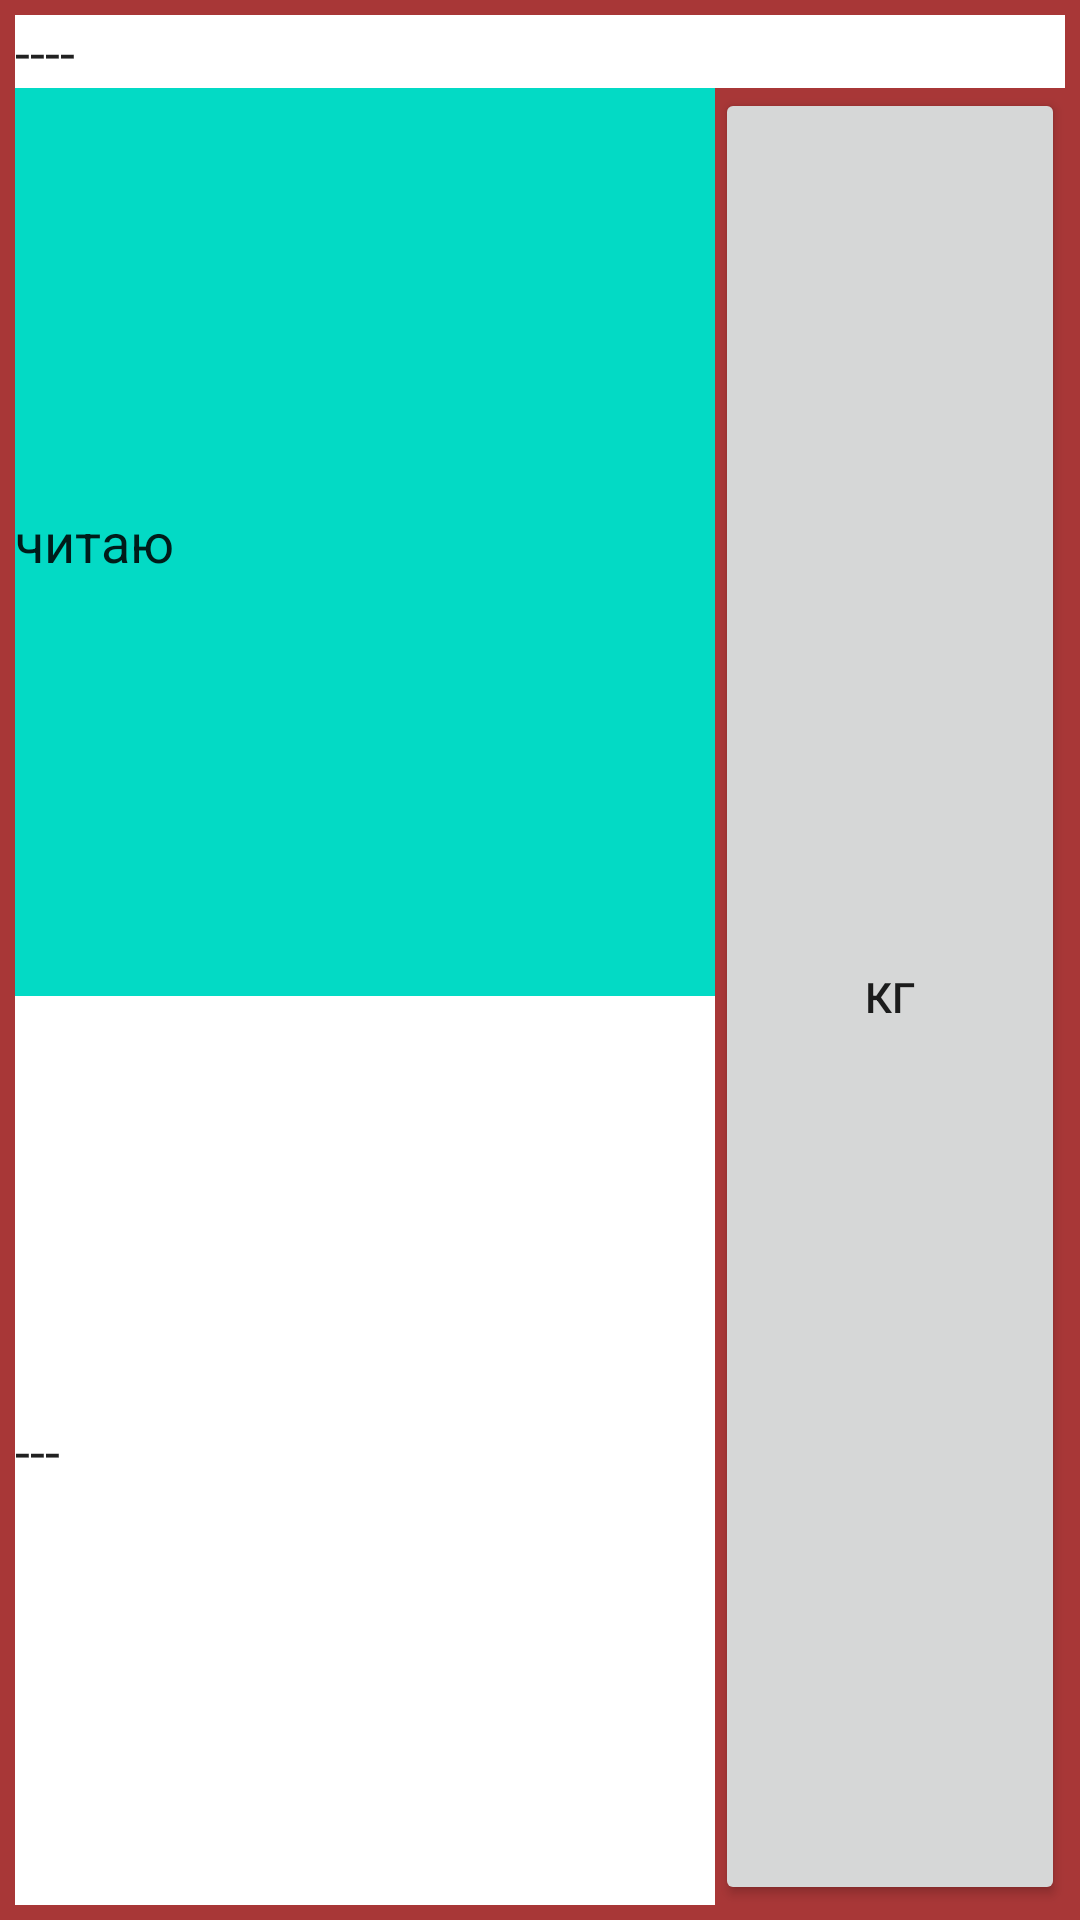

Produce the Android XML layout that renders to this screen, including the resource entries it uses.
<!-- AndroidManifest.xml: application theme Theme.Manager_pneumo -->
<!-- res/layout/layout_reading.xml -->
<?xml version="1.0" encoding="utf-8"?>
<LinearLayout xmlns:android="http://schemas.android.com/apk/res/android"
    android:layout_width="match_parent"
    android:layout_height="match_parent"
    android:background="#A83737"
    android:orientation="vertical"
    android:padding="5dp"
    android:paddingStart="5dp"
    android:paddingLeft="5dp"
    android:paddingTop="5dp"
    android:paddingEnd="5dp"
    android:paddingRight="5dp"
    android:paddingBottom="5dp">

    <EditText
        android:id="@+id/pneumo_title"
        android:layout_width="match_parent"
        android:layout_height="wrap_content"
        android:background="@color/white"
        android:clickable="false"
        android:editable="false"
        android:ems="10"
        android:inputType="none"
        android:text="----" />

    <LinearLayout
        android:layout_width="match_parent"
        android:layout_height="wrap_content"
        android:layout_weight="1"
        android:orientation="horizontal">

        <LinearLayout
            android:layout_width="match_parent"
            android:layout_height="match_parent"
            android:layout_weight="1"
            android:orientation="vertical">

            <EditText
                android:id="@+id/actual_value"
                android:layout_width="match_parent"
                android:layout_height="wrap_content"
                android:layout_weight="1"
                android:background="@color/teal_200"
                android:editable="false"
                android:ems="10"
                android:inputType="none"
                android:text="читаю" />

            <EditText
                android:id="@+id/target_value"
                android:layout_width="match_parent"
                android:layout_height="wrap_content"
                android:layout_weight="1"
                android:background="@color/white"
                android:editable="true"
                android:ems="10"
                android:inputType="number|numberDecimal"
                android:text="---" />
        </LinearLayout>

        <Button
            android:id="@+id/button2"
            android:layout_width="match_parent"
            android:layout_height="match_parent"
            android:layout_weight="2"
            android:text="кг"
            android:visibility="visible" />
    </LinearLayout>

</LinearLayout>
<!-- resources referenced by this layout -->
<resources>
  <style name="Theme.Manager_pneumo" parent="Theme.MaterialComponents.DayNight.DarkActionBar">
          
          <item name="colorPrimary">@color/purple_500</item>
          <item name="colorPrimaryVariant">@color/purple_700</item>
          <item name="colorOnPrimary">@color/white</item>
          
          <item name="colorSecondary">@color/teal_200</item>
          <item name="colorSecondaryVariant">@color/teal_700</item>
          <item name="colorOnSecondary">@color/black</item>
          
          <item name="android:statusBarColor" tools:targetApi="l">?attr/colorPrimaryVariant</item>
          
      </style>
  <!-- not gathered from this repository: default colours our renderer supplied (Android Studio template values) -->
  <color name="purple_500">#FF6200EE</color>
  <color name="purple_700">#FF3700B3</color>
  <color name="teal_200">#FF03DAC5</color>
  <color name="teal_700">#FF018786</color>
  <color name="black">#FF000000</color>
  <color name="white">#FFFFFFFF</color>
</resources>
